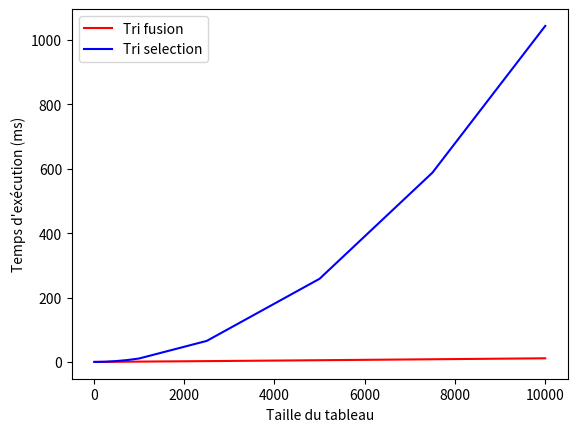

Here is the Python script that generated this plot:
import time
from random import randint
from matplotlib import pyplot as plt

def nbr_occurences(chaine):
    resultat = {}
    for lettre in chaine:
        # si la lettre est rencontrée pour la première fois
        if lettre in resultat.keys():
            resultat[lettre] += 1
        # si la lettre a déjà été rencontrée
        else:
            resultat[lettre] = 1
    return resultat

#print(nbr_occurences("Hello World !"))



def fusion(lst1, lst2):
    n1 = len(lst1)
    n2 = len(lst2)
    lst12 = [0] * (n1 + n2)
    i1 = 0
    i2 = 0
    i = 0
    while i1 < n1 and i2 < n2 :
        if lst1[i1] < lst2[i2]:
            lst12[i] = lst1[i1]
            i1 += 1
        else:
            lst12[i] = lst2[i2]
            i2 += 1
        i += 1
    while i1 < n1:
        lst12[i] = lst1[i1]
        i1 = i1 + 1
        i += 1
    while i2 < n2:
        lst12[i] = lst2[i2]
        i2 = i2 + 1
        i += 1
    return lst12


#print(fusion([1, 6, 10], [0, 7, 8, 9]))


def tri_fusion(tab):
    if len(tab) <= 1:
        return tab
    else:
        n = len(tab)//2
        return fusion(tri_fusion(tab[:n]), tri_fusion(tab[n:]))
    
#print(tri_fusion([9, 4, 5, 7, 1, 3, 2, 8]))


def tri_selection(tab):
    """ docstring """
    n = len(tab)
    for i in range(n-1):
        indice_min = i

        for j in range(i+1, n):
            if tab[j] < tab[indice_min]:
                indice_min = j

        if indice_min != i:
            tab[i], tab[indice_min] = tab[indice_min], tab[i]
    return tab

'''
exemple = [randint(0, 100000) for _ in range(10000)]
start = time.time()
tri_fusion(exemple)
#exemple.sort()
print(f"Temps d'exécution : (Tri fusion) {(time.time() - start) * 1000:3F} ms")


start = time.time()
tri_selection(exemple)
print(f'Temps d\'exécution : (Tri par sélection) {(time.time() - start) * 1000:3F} ms')

'''

Y_fusion = []
X = [10, 100, 250, 500, 750, 1000, 2500, 5000, 7500, 10000]
for number in X:
    exemple = [randint(0, 1000) for _ in range(number)]
    start = time.time()
    tri_fusion(exemple)
    Y_fusion.append((time.time() - start) * 1000)
    
print(f'Tri fusion : {Y_fusion}')



Y_selection = []
X = [10, 100, 250, 500, 750, 1000, 2500, 5000, 7500, 10000]
for number in X:
    exemple = [randint(0, 1000) for _ in range(number)]
    start = time.time()
    tri_selection(exemple)
    Y_selection.append((time.time() - start) * 1000)
print(f'Tri selection : {Y_selection}')


plt.plot(X, Y_fusion, 'r-' ,label='Tri fusion')
plt.plot(X, Y_selection, 'b-' ,label='Tri selection')
plt.xlabel('Taille du tableau')
plt.ylabel('Temps d\'exécution (ms)')
plt.legend()
plt.show()

